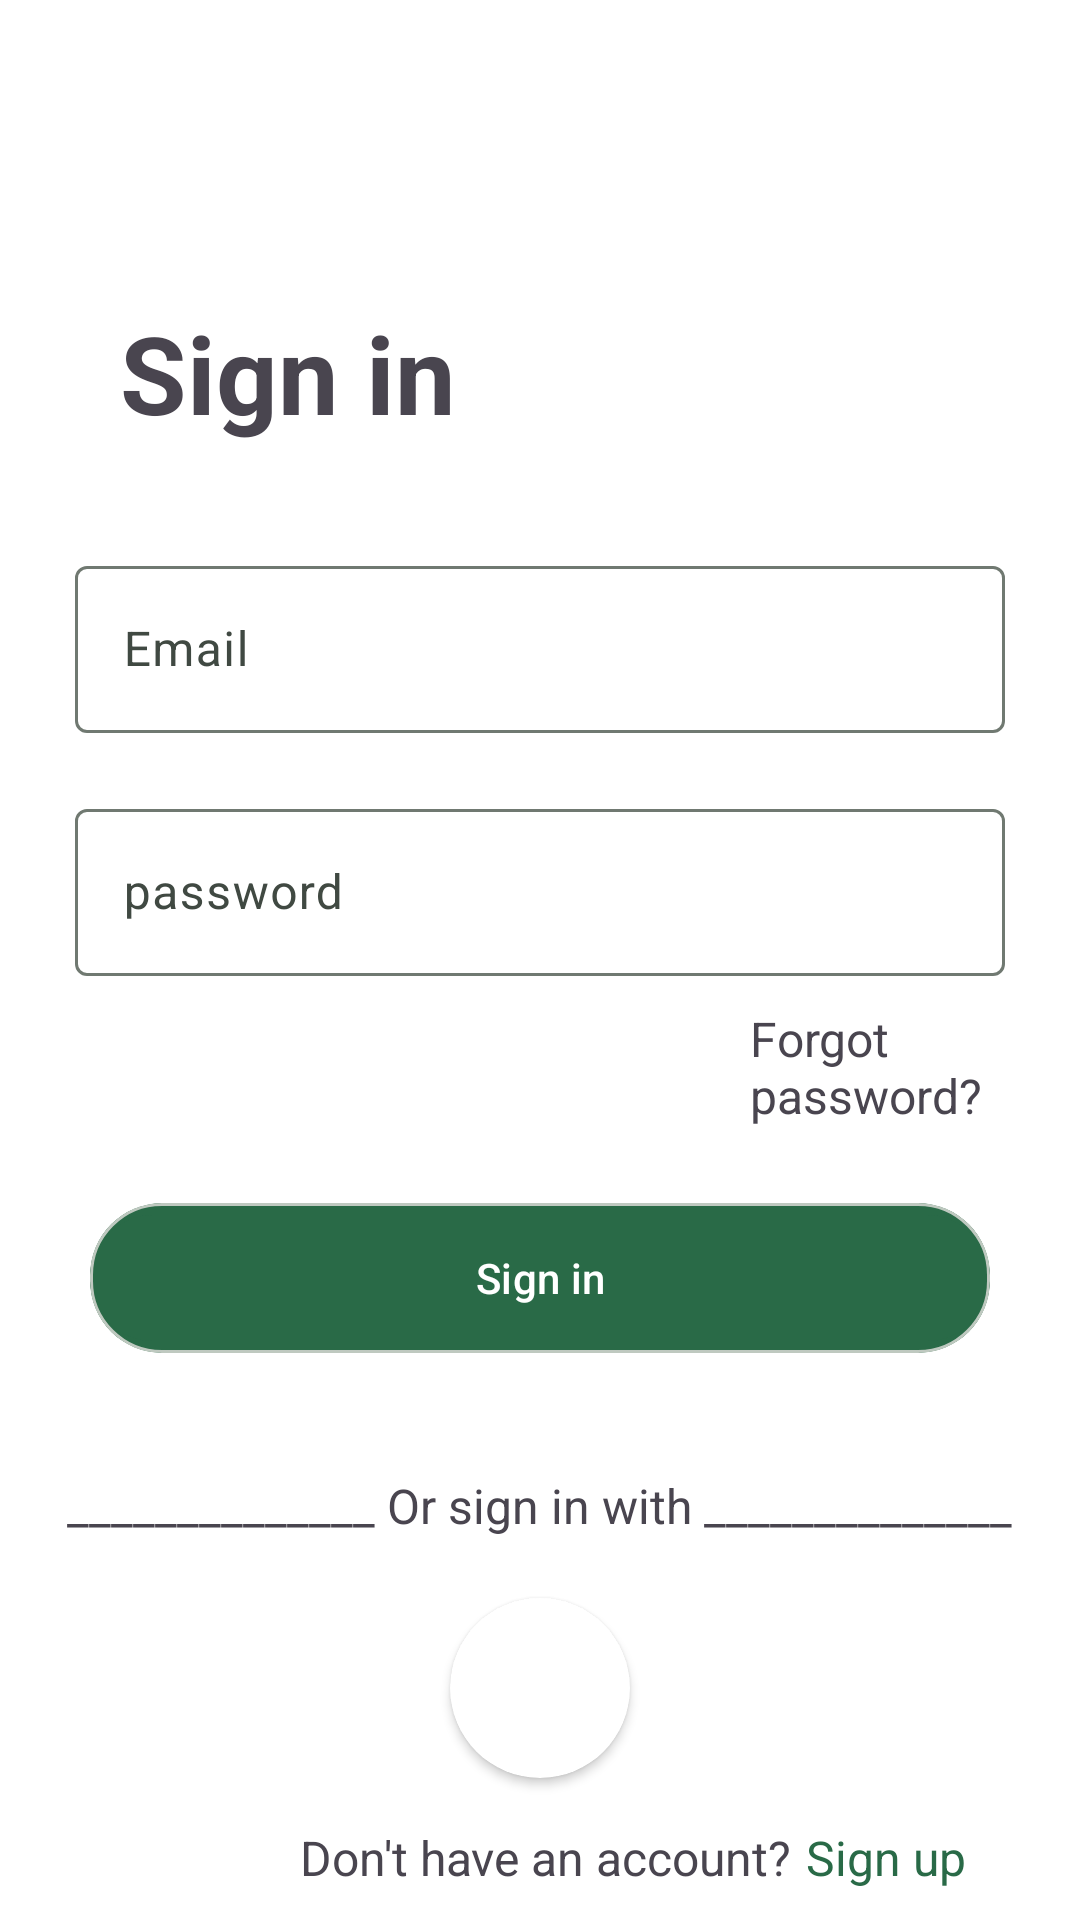

Layout XML and referenced resources for this Android screen:
<!-- AndroidManifest.xml: application theme Theme.ClassTracking -->
<!-- res/layout/activity_sign_in.xml -->
<?xml version="1.0" encoding="utf-8"?>
<LinearLayout xmlns:android="http://schemas.android.com/apk/res/android"
    xmlns:app="http://schemas.android.com/apk/res-auto"
    android:orientation="vertical"
    android:layout_width="match_parent"
    android:layout_height="match_parent">


    <TextView
        android:id="@+id/sign_in"
        android:layout_width="wrap_content"
        android:layout_height="wrap_content"
        android:text="@string/sign_in"
        android:textSize="36dp"
        android:textStyle="bold"
        android:layout_marginLeft="40dp"
        android:layout_marginTop="100dp"
        android:layout_marginBottom="25dp"/>

    <com.google.android.material.textfield.TextInputLayout
        android:id="@+id/textfill_sign_in_email"
        android:layout_width="match_parent"
        android:layout_height="wrap_content"
        android:layout_marginHorizontal="25dp"
        android:layout_marginVertical="10dp"
        android:hint="@string/email">

        <com.google.android.material.textfield.TextInputEditText
            android:layout_width="match_parent"
            android:layout_height="wrap_content"
            android:inputType="textEmailAddress" />

    </com.google.android.material.textfield.TextInputLayout>

    <com.google.android.material.textfield.TextInputLayout
        android:id="@+id/textfill_sign_in_password"
        android:layout_width="match_parent"
        android:layout_height="wrap_content"
        android:layout_marginHorizontal="25dp"
        android:layout_marginVertical="10dp"
        android:hint="@string/password">

        <com.google.android.material.textfield.TextInputEditText
            android:layout_width="match_parent"
            android:layout_height="wrap_content"
            android:inputType="textPassword"
            />

    </com.google.android.material.textfield.TextInputLayout>

    <TextView
        android:id="@+id/forgot_password"
        android:layout_width="wrap_content"
        android:layout_height="wrap_content"
        android:text="@string/forgot_passwords"
        android:textSize="16dp"
        android:layout_marginLeft="250dp"
        android:layout_marginTop="0dp"
        android:layout_marginBottom="25dp"/>

    <com.google.android.material.card.MaterialCardView
        android:layout_width="wrap_content"
        android:layout_height="wrap_content"
        android:layout_gravity="center"
        app:cardCornerRadius="24dp"
        android:backgroundTint="@color/primary">

        <com.google.android.material.button.MaterialButton
            android:id="@+id/sign_in_button"
            android:layout_width="300dp"
            android:layout_height="50dp"
            app:cornerRadius="30dp"
            android:text="@string/sign_in"
            android:layout_margin="0dp"
            android:layout_gravity="center"
            android:backgroundTint="@color/primary"
            android:visibility="visible"/>

        <com.google.android.material.progressindicator.CircularProgressIndicator
            android:layout_width="100dp"
            android:layout_height="50dp"
            app:indicatorColor="@color/secondary"
            android:layout_gravity="center"
            android:indeterminate="true"
            android:id="@+id/sign_in_loading"
            android:visibility="gone"/>

    </com.google.android.material.card.MaterialCardView>


    <TextView
        android:layout_width="wrap_content"
        android:layout_height="wrap_content"
        android:text="@string/sign_in_option"
        android:textSize="16dp"
        android:layout_gravity="center"
        android:layout_marginTop="40dp"
        android:layout_marginBottom="10dp"/>

    <androidx.cardview.widget.CardView
        android:id="@+id/sign_in_google"
        android:layout_width="60dp"
        android:layout_height="60dp"
        android:layout_gravity="center"
        app:cardCornerRadius="30dp"
        android:layout_marginBottom="10dp"
        android:layout_marginTop="10dp">

        <ImageView
            android:layout_width="match_parent"
            android:layout_height="match_parent"
            android:src="@drawable/ic_google"
            android:scaleType="centerCrop"
            android:layout_gravity="center"
            android:layout_margin="10dp"/>

    </androidx.cardview.widget.CardView>

    <LinearLayout
        android:layout_width="wrap_content"
        android:layout_height="0dp"
        android:layout_weight="1"
        android:orientation="vertical">



    </LinearLayout>

    <LinearLayout
        android:layout_width="match_parent"
        android:layout_height="wrap_content"
        android:orientation="horizontal"
        android:layout_marginBottom="10dp">

        <TextView
            android:layout_width="wrap_content"
            android:layout_height="wrap_content"
            android:text="Don't have an account?"
            android:textSize="16dp"
            android:layout_gravity="center"
            android:layout_marginTop="0dp"
            android:layout_marginLeft="100dp"/>

        <TextView
            android:id="@+id/sign_in_to_sign_up"
            android:layout_width="wrap_content"
            android:layout_height="wrap_content"
            android:text="@string/sign_up"
            android:textSize="16dp"
            android:layout_gravity="center"
            android:layout_marginTop="0dp"
            android:layout_marginLeft="5dp"
            android:textColor="@color/primary"/>

    </LinearLayout>






</LinearLayout>
<!-- resources referenced by this layout -->
<resources>
  <color name="primary">#FF296A47</color>
  <color name="secondary">#FFD1E8D6</color>
  <string name="email">Email</string>
  <string name="forgot_passwords">Forgot password?</string>
  <string name="password">password</string>
  <string name="sign_in">Sign in</string>
  <string name="sign_in_option">______________ Or sign in with ______________</string>
  <string name="sign_up">Sign up</string>
  <style name="Theme.ClassTracking" parent="Base.Theme.ClassTracking" />
  <color name="md_theme_primary">#0E5534</color>
  <color name="md_theme_onPrimary">#FFFFFF</color>
  <color name="md_theme_primaryContainer">#3A7A56</color>
  <color name="md_theme_onPrimaryContainer">#FFFFFF</color>
  <color name="md_theme_secondary">#4B6453</color>
  <color name="md_theme_onSecondary">#FFFFFF</color>
  <color name="md_theme_secondaryContainer">#CFEBD6</color>
  <color name="md_theme_onSecondaryContainer">#364E3E</color>
  <color name="md_theme_tertiary">#33477B</color>
  <color name="md_theme_onTertiary">#FFFFFF</color>
  <color name="md_theme_tertiaryContainer">#586BA2</color>
  <color name="md_theme_onTertiaryContainer">#FFFFFF</color>
  <color name="md_theme_error">#BA1A1A</color>
  <color name="md_theme_onError">#FFFFFF</color>
  <color name="md_theme_errorContainer">#FFDAD6</color>
  <color name="md_theme_onErrorContainer">#410002</color>
  <color name="md_theme_surfaceContainerLowest">#FFFFFF</color>
  <color name="md_theme_onBackground">#191C19</color>
  <color name="md_theme_surface">#F8FAF5</color>
  <color name="md_theme_onSurface">#191C19</color>
  <color name="md_theme_surfaceVariant">#DBE5DB</color>
  <color name="md_theme_onSurfaceVariant">#404942</color>
  <color name="md_theme_outline">#707971</color>
  <color name="md_theme_outlineVariant">#BFC9C0</color>
  <color name="md_theme_inverseSurface">#2E312E</color>
  <color name="md_theme_inverseOnSurface">#EFF2EC</color>
  <color name="md_theme_inversePrimary">#92D5AA</color>
  <color name="md_theme_primaryFixed">#AEF2C5</color>
  <color name="md_theme_onPrimaryFixed">#002110</color>
  <color name="md_theme_primaryFixedDim">#92D5AA</color>
  <color name="md_theme_onPrimaryFixedVariant">#085231</color>
  <color name="md_theme_secondaryFixed">#CEE9D4</color>
  <color name="md_theme_onSecondaryFixed">#082013</color>
  <color name="md_theme_secondaryFixedDim">#B2CDB9</color>
  <color name="md_theme_onSecondaryFixedVariant">#344C3C</color>
  <color name="md_theme_tertiaryFixed">#DBE1FF</color>
  <color name="md_theme_onTertiaryFixed">#001849</color>
  <color name="md_theme_tertiaryFixedDim">#B3C5FF</color>
  <color name="md_theme_onTertiaryFixedVariant">#314579</color>
  <color name="md_theme_surfaceDim">#D8DBD6</color>
  <color name="md_theme_surfaceBright">#F8FAF5</color>
  <color name="md_theme_surfaceContainerLow">#F2F4EF</color>
  <color name="md_theme_surfaceContainer">#ECEFE9</color>
  <color name="md_theme_surfaceContainerHigh">#E6E9E4</color>
  <color name="md_theme_surfaceContainerHighest">#E1E3DE</color>
</resources>
